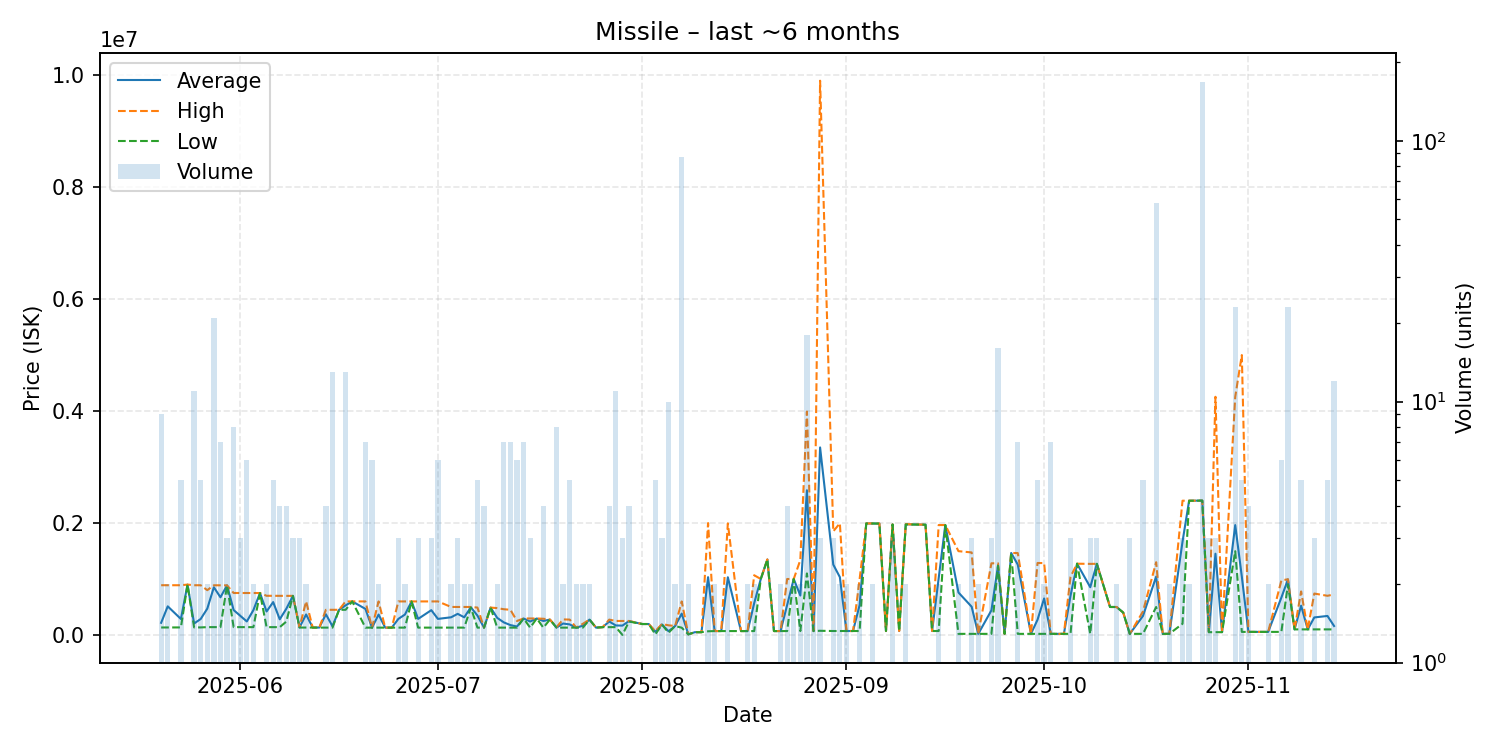

The table this chart was drawn from, first rows:
date, average, highest, lowest, order_count, volume
2025-05-20, 217878, 888900, 134000, 2, 9
2025-05-21, 511450, 888900, 134000, 2, 2
2025-05-23, 285700, 888500, 135000, 2, 5
2025-05-24, 900000, 900000, 900000, 1, 1
2025-05-25, 204927, 888500, 135100, 4, 11
2025-05-26, 285760, 888400, 135100, 4, 5
2025-05-27, 470100, 800100, 140100, 2, 2
2025-05-28, 852290, 887900, 140100, 4, 21
2025-05-29, 673357, 886500, 140400, 6, 7
2025-05-30, 886300, 886450, 886000, 3, 3
2025-05-31, 445250, 750000, 140400, 7, 8
2025-06-01, 343367, 749500, 140300, 3, 3
2025-06-02, 241683, 749400, 140100, 6, 6
2025-06-03, 444700, 749400, 140000, 2, 2
2025-06-04, 749400, 749400, 749400, 1, 1
2025-06-05, 420000, 700000, 140000, 2, 2
2025-06-06, 587660, 699600, 140000, 5, 5
2025-06-07, 279900, 699600, 140000, 4, 4
2025-06-08, 469600, 699150, 240050, 4, 4
2025-06-09, 698500, 698500, 698500, 3, 3
2025-06-10, 135333, 140000, 133000, 2, 3
2025-06-11, 366500, 600000, 133000, 2, 2
2025-06-12, 133000, 133000, 133000, 1, 1
2025-06-13, 133000, 133000, 133000, 1, 1
2025-06-14, 370250, 449900, 131300, 4, 4
2025-06-15, 155808, 449900, 131300, 4, 13
2025-06-16, 449800, 449800, 449800, 1, 1
2025-06-17, 529223, 599900, 449750, 6, 13
2025-06-18, 599800, 599800, 599800, 1, 1
2025-06-20, 465986, 599900, 131300, 6, 7
2025-06-21, 131300, 131300, 131300, 3, 6
2025-06-22, 365000, 599500, 130500, 2, 2
2025-06-23, 131300, 131300, 131300, 1, 1
2025-06-24, 131400, 131400, 131400, 1, 1
2025-06-25, 287333, 599400, 131300, 3, 3
2025-06-26, 365400, 599400, 131400, 2, 2
2025-06-27, 599300, 599300, 599300, 1, 1
2025-06-28, 287400, 599400, 131400, 3, 3
2025-06-30, 443400, 599400, 131400, 3, 3
2025-07-01, 287383, 599400, 131400, 4, 6
2025-07-03, 316000, 500500, 131500, 2, 2
2025-07-04, 377400, 500350, 131500, 3, 3
2025-07-05, 315900, 500300, 131500, 2, 2
2025-07-06, 495150, 500300, 490000, 2, 2
2025-07-07, 346560, 489900, 131550, 5, 5
2025-07-08, 131500, 131500, 131500, 1, 4
2025-07-09, 489700, 489700, 489700, 1, 1
2025-07-10, 305650, 479800, 131500, 2, 2
2025-07-11, 225214, 459900, 131300, 5, 7
2025-07-12, 176829, 450000, 131300, 4, 7
2025-07-13, 151083, 250000, 131300, 2, 6
2025-07-14, 295000, 295000, 295000, 1, 7
2025-07-15, 240433, 295000, 131300, 3, 3
2025-07-16, 295000, 295000, 295000, 1, 1
2025-07-17, 250175, 289800, 131300, 4, 4
2025-07-18, 275400, 275400, 275400, 1, 1
2025-07-19, 132388, 140000, 131300, 2, 8
2025-07-20, 204650, 278000, 131300, 2, 2
2025-07-21, 188780, 275000, 131300, 3, 5
2025-07-22, 131300, 131300, 131300, 2, 2
... 96 more rows
